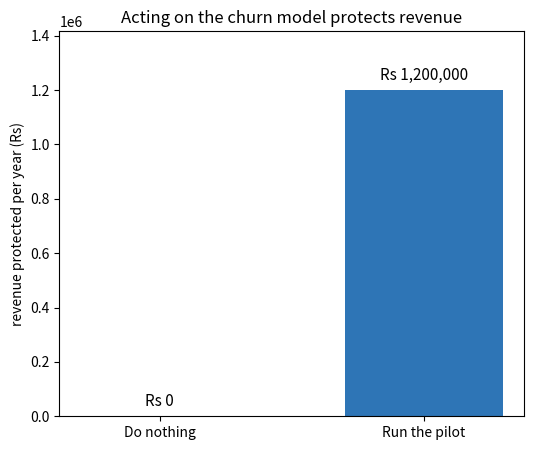

Recreate this plot in Python. (Note: this script raises an exception after producing the figure.)
# This notebook only uses libraries that Colab already ships (numpy, matplotlib),
# so there is nothing to install here.
print("Setup complete - nothing to install.")

import numpy as np                       # fast maths on lists of numbers
import matplotlib.pyplot as plt           # drawing the one chart our one-pager carries

# Set a seed so any random-looking numbers are the same every time we run this.
np.random.seed(0)

# --- The results our (already-built) churn model produced ---
total_customers          = 20000     # customers in our base
monthly_churn_rate       = 0.041     # 4.1% leave each month right now
customers_we_can_flag    = 500       # the model flags the 500 likeliest leavers
fraction_we_can_save     = 0.30      # past pilots saved about 30% of those flagged
revenue_per_customer_yr  = 8000      # each retained customer is worth Rs 8000/year

print("Customers in the base        :", total_customers)
print("Current monthly churn rate   :", monthly_churn_rate)
print("Customers the model flags    :", customers_we_can_flag)
print("Fraction we expect to retain :", fraction_we_can_save)
print("Yearly value per customer    : Rs", revenue_per_customer_yr)

# How many of the flagged customers do we expect to actually keep?
customers_retained = customers_we_can_flag * fraction_we_can_save

# Each retained customer is worth this much revenue per year.
revenue_protected_per_year = customers_retained * revenue_per_customer_yr

# Show the chain of reasoning, one line at a time.
print("Customers flagged          :", customers_we_can_flag)
print("Expected to be retained    :", customers_retained)
print("Revenue protected per year : Rs", revenue_protected_per_year)

# The same number in crore, which is how a senior leader will hear it.
# 1 crore = 10,000,000.
revenue_protected_crore = revenue_protected_per_year / 1e7
print("Revenue protected per year : Rs", round(revenue_protected_crore, 2), "crore")

# This is the "bottom line" we will put first.
headline = ("Targeting the 500 likeliest leavers protects about Rs "
            + str(round(revenue_protected_crore, 2)) + " crore a year.")

print(headline)

# The two outcomes we want to compare, in rupees per year.
do_nothing = 0                                  # we protect nothing
act_now    = revenue_protected_per_year         # we protect this much

labels  = ["Do nothing", "Run the pilot"]
values  = [do_nothing, act_now]
colors  = ["#B0B0B0", "#2E75B6"]                # grey vs blue: acting is the point

plt.figure(figsize=(6, 5))
bars = plt.bar(labels, values, color=colors, width=0.6)

# Write the rupee value on top of each bar so the reader needs no axis-reading.
for one_bar, value in zip(bars, values):
    plt.text(one_bar.get_x() + one_bar.get_width() / 2,
             value + max(values) * 0.02,
             "Rs " + format(int(value), ","),
             ha="center", va="bottom", fontsize=11)

plt.ylabel("revenue protected per year (Rs)")
plt.title("Acting on the churn model protects revenue")
plt.ylim(0, max(values) * 1.18)                 # headroom for the labels
plt.show()

# Each entry is one line of the one-pager. The ORDER is the whole point.
one_pager_lines = [
    "RECOMMENDATION",
    "  Approve a 3-month retention pilot targeting the 500 likeliest leavers.",
    "  Expected benefit: about Rs " + str(round(revenue_protected_crore, 2)) + " crore of revenue protected per year.",
    "",
    "WHY (evidence)",
    "  - Churn is running at " + str(round(monthly_churn_rate * 100, 1)) + "% a month across " + format(total_customers, ",") + " customers.",
    "  - The model can rank customers by risk and flag the top " + str(customers_we_can_flag) + ".",
    "  - Similar past pilots retained about " + str(int(fraction_we_can_save * 100)) + "% of those contacted.",
    "",
    "RISK / CAVEAT",
    "  - The 30% save-rate is an estimate from earlier pilots; we will measure it for real.",
    "",
    "NEXT STEP",
    "  - Owner: Retention team. Start: next month. Review the results after 3 months.",
]

for line in one_pager_lines:
    print(line)

from IPython.display import Markdown, display   # lets a code cell show formatted text

# A triple-quoted string lets us write several lines, including Markdown headings.
one_pager_markdown = """
### Cut churn: approve the retention pilot

**Recommendation.** Approve a 3-month retention pilot targeting the 500 likeliest
leavers. Expected benefit: about **Rs {crore} crore** of revenue protected per year.

**Why.**
- Churn is running at {rate}% a month across {base} customers.
- The model flags the top {flagged} customers most likely to leave.
- Past pilots retained about {save}% of those contacted.

**Risk.** The 30% save-rate is an estimate; the pilot will measure the real figure.

**Next step.** Retention team to start next month; review after 3 months.
""".format(
    crore=round(revenue_protected_crore, 2),
    rate=round(monthly_churn_rate * 100, 1),
    base=format(total_customers, ","),
    flagged=customers_we_can_flag,
    save=int(fraction_we_can_save * 100),
)

display(Markdown(one_pager_markdown))

# A cautious and a hopeful version of the save-rate.
low_save_rate  = 0.20
high_save_rate = 0.40

# The revenue protected under each, in crore.
low_revenue_crore  = customers_we_can_flag * low_save_rate  * revenue_per_customer_yr / 1e7
high_revenue_crore = customers_we_can_flag * high_save_rate * revenue_per_customer_yr / 1e7

print("Pessimistic (20% saved): Rs", round(low_revenue_crore, 2), "crore")
print("Optimistic  (40% saved): Rs", round(high_revenue_crore, 2), "crore")
print()
print("Honest headline: 'protects roughly Rs", round(low_revenue_crore, 2),
      "to", round(high_revenue_crore, 2), "crore a year'.")
